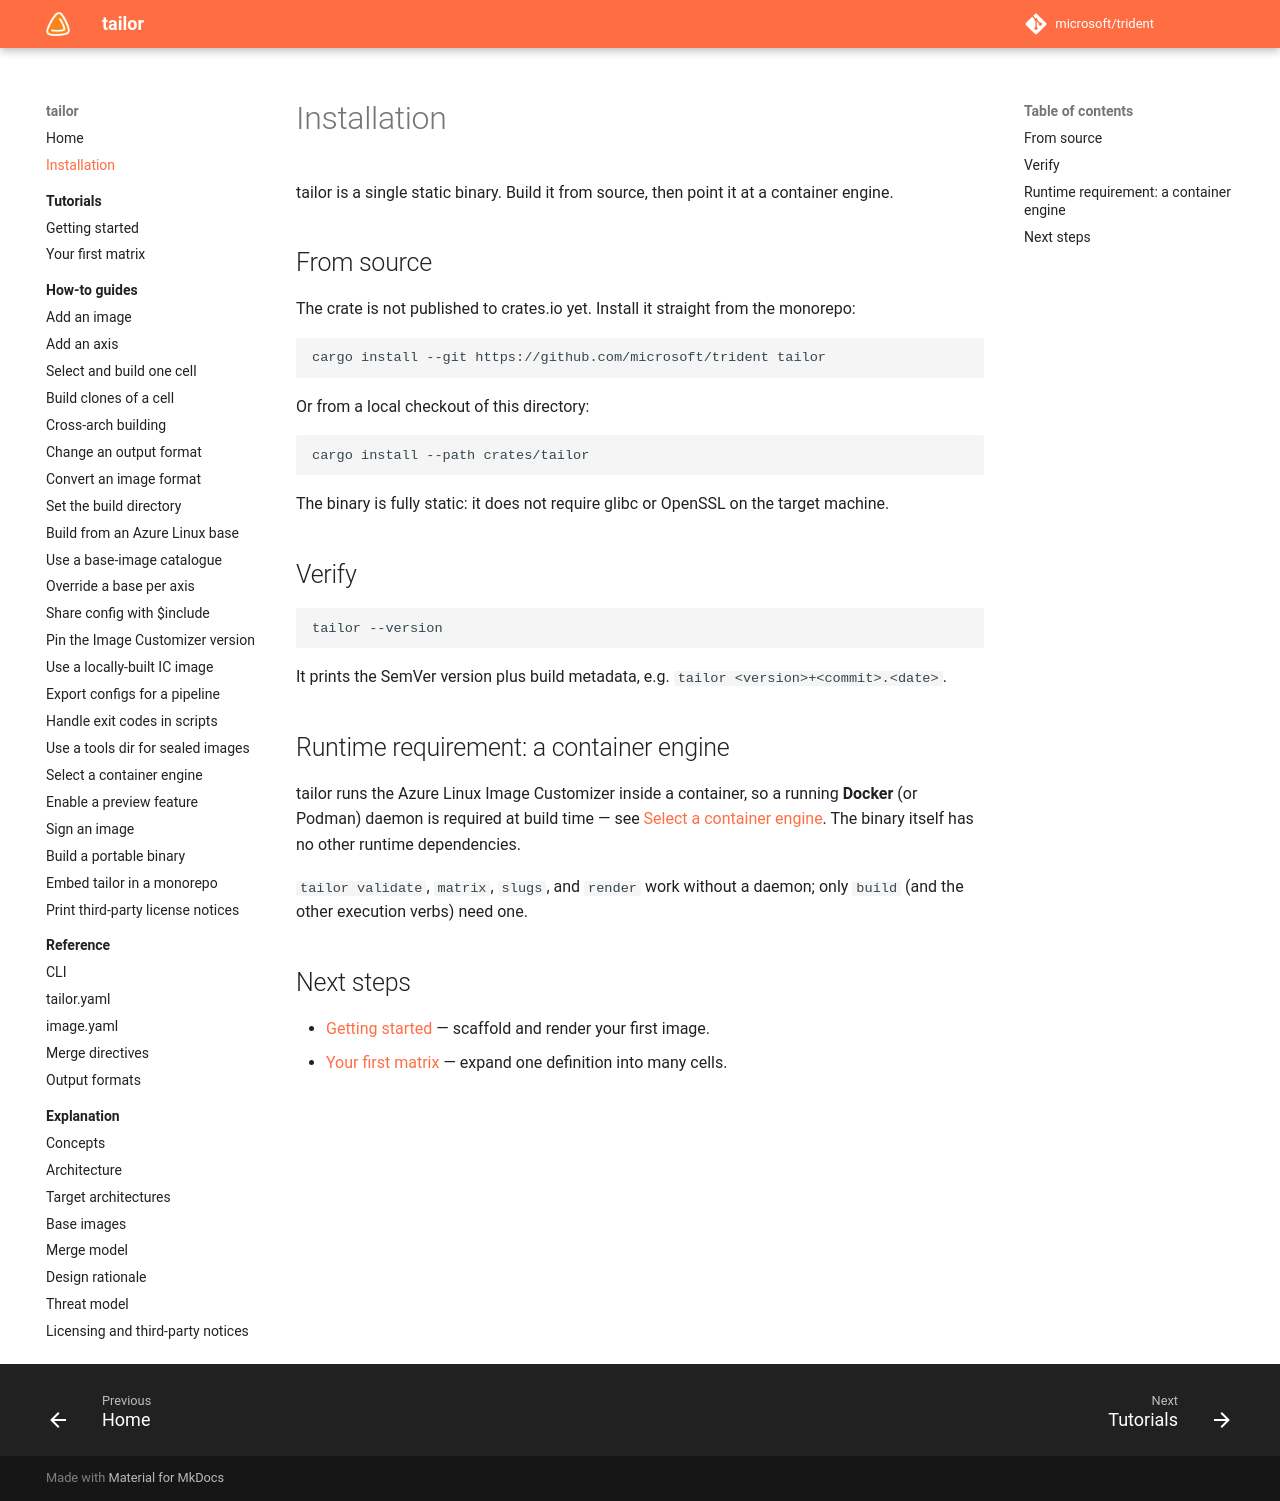

repository: frhuelsz/tailor · page: 1.3/installation/index.html · generator: mkdocs

# Installation

tailor is a single static binary. Install a prebuilt release, or build it from source, then point it at a container engine.

## Prebuilt release binary (recommended)

Releases publish static Linux musl binaries for `x86_64` and `aarch64`, each with a `.sha256` checksum. This snippet always fetches the **latest** release:

```bash
set -euo pipefail
target="x86_64-unknown-linux-musl" # or aarch64-unknown-linux-musl
base="https://github.com/frhuelsz/tailor/releases/latest/download"

curl -L -O "${base}/tailor-${target}"
curl -L -O "${base}/tailor-${target}.sha256"
sha256sum -c "tailor-${target}.sha256"
chmod +x "tailor-${target}"
sudo install -m 0755 "tailor-${target}" /usr/local/bin/tailor
```

The binary is fully static: it does not require glibc or OpenSSL on the target machine.

Each release also publishes a cosign signature bundle, an SBOM, and build provenance. To verify the
binary's signature and provenance (not just its checksum), follow the verification steps in the
[project README](https://github.com/frhuelsz/tailor#verifying-releases).

## From source

The crate is not published to crates.io yet, so install from git (or a local checkout):

```bash
cargo install --git https://github.com/frhuelsz/tailor tailor
# From a local checkout:
cargo install --path crates/tailor
```

## Verify

```bash
tailor --version
```

It prints the SemVer version plus build metadata, e.g. `tailor <version>+<commit>.<date>`.

## Runtime requirement: a container engine

tailor runs the Azure Linux Image Customizer inside a container, so a running **Docker** (or Podman) daemon is required at build time — see [Select a container engine](how-to/select-a-container-engine.md). The binary itself has no other runtime dependencies.

`tailor validate`, `matrix`, `slugs`, and `render` work without a daemon; only `build` (and the other execution verbs) need one.

## Next steps

- [Getting started](tutorials/getting-started.md) — scaffold and render your first image.
- [Your first matrix](tutorials/your-first-matrix.md) — expand one definition into many cells.
